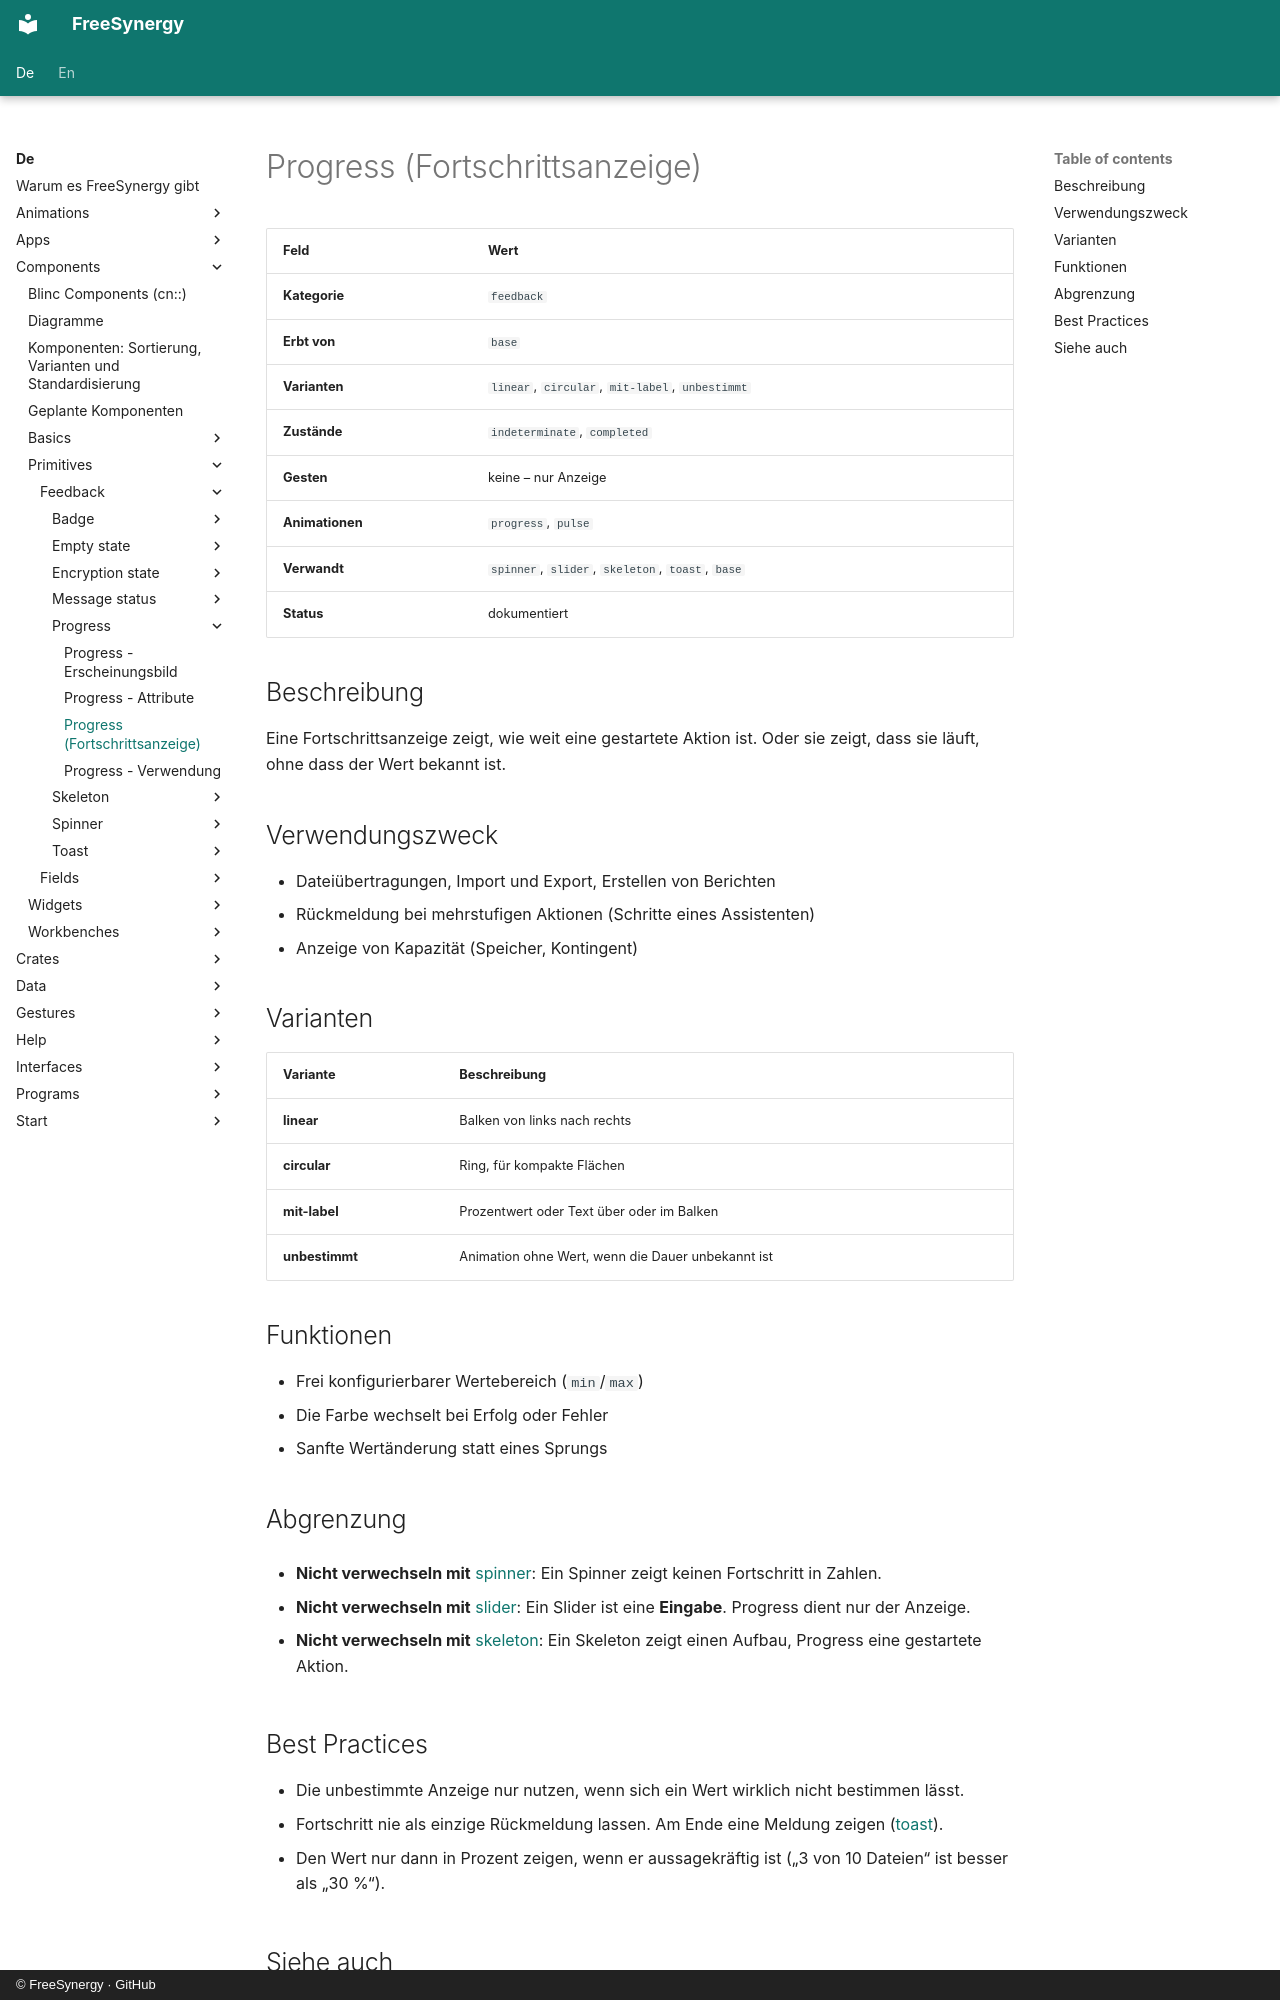

repository: FreeSynergy/fs-documentation · page: de/components/primitives/feedback/progress/description/index.html · generator: mkdocs · copyright: © FreeSynergy · GitHub

# Progress (Fortschrittsanzeige)

| Feld | Wert |
|------|------|
| **Kategorie** | `feedback` |
| **Erbt von** | `base` |
| **Varianten** | `linear`, `circular`, `mit-label`, `unbestimmt` |
| **Zustände** | `indeterminate`, `completed` |
| **Gesten** | keine – nur Anzeige |
| **Animationen** | `progress`, `pulse` |
| **Verwandt** | `spinner`, `slider`, `skeleton`, `toast`, `base` |
| **Status** | dokumentiert |

## Beschreibung

Eine Fortschrittsanzeige zeigt, wie weit eine gestartete Aktion ist. Oder sie zeigt,
dass sie läuft, ohne dass der Wert bekannt ist.

## Verwendungszweck

- Dateiübertragungen, Import und Export, Erstellen von Berichten
- Rückmeldung bei mehrstufigen Aktionen (Schritte eines Assistenten)
- Anzeige von Kapazität (Speicher, Kontingent)

## Varianten

| Variante | Beschreibung |
|----------|--------------|
| **linear** | Balken von links nach rechts |
| **circular** | Ring, für kompakte Flächen |
| **mit-label** | Prozentwert oder Text über oder im Balken |
| **unbestimmt** | Animation ohne Wert, wenn die Dauer unbekannt ist |

## Funktionen

- Frei konfigurierbarer Wertebereich (`min`/`max`)
- Die Farbe wechselt bei Erfolg oder Fehler
- Sanfte Wertänderung statt eines Sprungs

## Abgrenzung

- **Nicht verwechseln mit** [spinner](../spinner/): Ein Spinner zeigt keinen Fortschritt
  in Zahlen.

- **Nicht verwechseln mit** [slider](../../fields/slider/): Ein Slider ist eine
  **Eingabe**. Progress dient nur der Anzeige.

- **Nicht verwechseln mit** [skeleton](../skeleton/): Ein Skeleton zeigt einen Aufbau,
  Progress eine gestartete Aktion.
